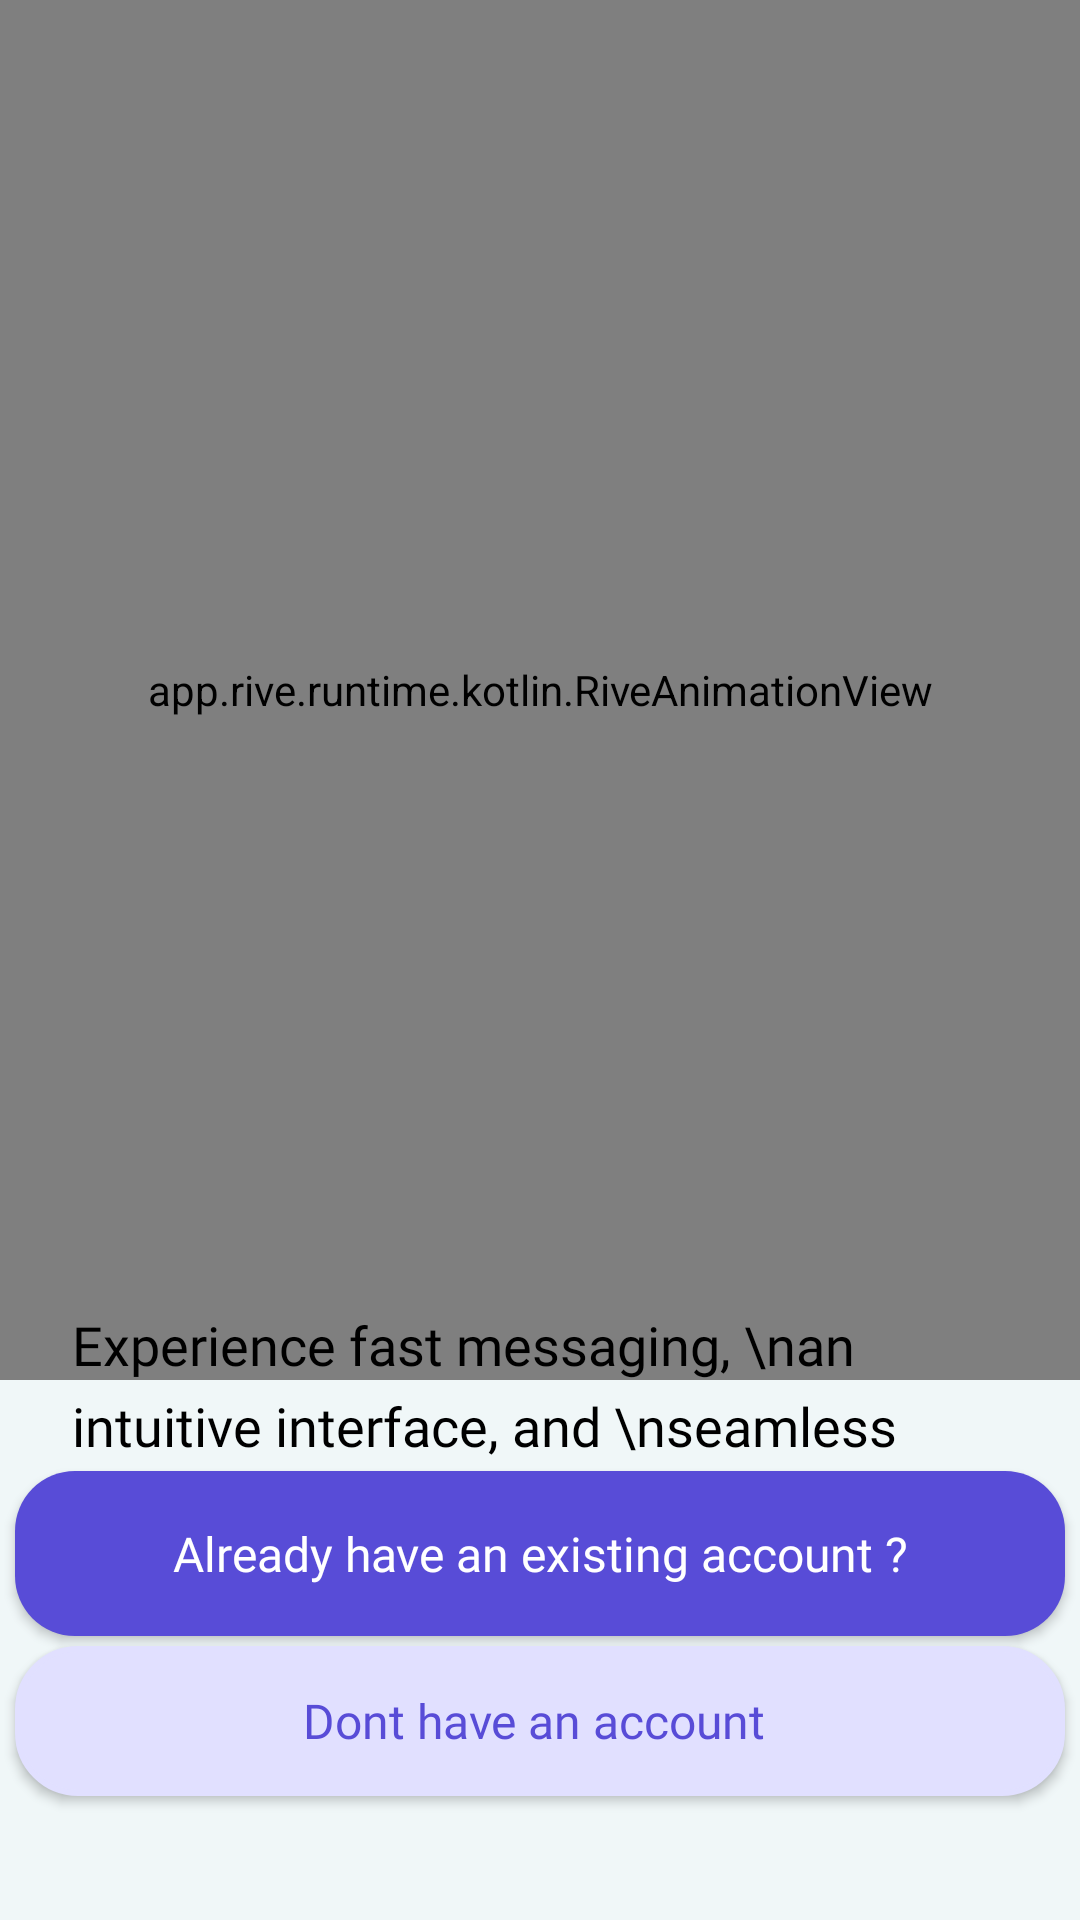

Android layout source for this screen:
<!-- AndroidManifest.xml: application theme Theme.Exchango -->
<!-- res/layout/activity_welcome.xml -->
<?xml version="1.0" encoding="utf-8"?>
<androidx.constraintlayout.widget.ConstraintLayout xmlns:android="http://schemas.android.com/apk/res/android"
    xmlns:app="http://schemas.android.com/apk/res-auto"
    xmlns:tools="http://schemas.android.com/tools"
    android:id="@+id/main"
    android:background="?attr/colorPrimary"
    android:layout_width="match_parent"
    android:layout_height="match_parent"
    tools:context=".activity.main.WelcomeActivity">

    <app.rive.runtime.kotlin.RiveAnimationView
        android:id="@+id/rive_view"
        android:layout_width="match_parent"
        android:layout_height="460dp"
        app:layout_constraintEnd_toEndOf="parent"
        app:layout_constraintHorizontal_bias="0.5"
        app:layout_constraintStart_toStartOf="parent"
        app:layout_constraintTop_toTopOf="parent"
        app:riveResource="@raw/figure_message_sent" />

    <TextView
        android:id="@+id/welcomeMSG"
        android:layout_width="wrap_content"
        android:layout_height="wrap_content"
        android:layout_marginStart="24dp"
        android:layout_marginTop="436dp"
        android:fontFamily="@font/poppins_light"
        android:lineHeight="27dp"
        android:lineSpacingExtra="@dimen/cardview_default_radius"
        android:text="Experience fast messaging, \nan intuitive interface, and \nseamless connections\nmake every conversation count!"
        android:textColor="?attr/colorOnPrimary"
        android:textSize="18sp"
        app:layout_constraintStart_toStartOf="parent"
        app:layout_constraintTop_toTopOf="parent" />

    <androidx.appcompat.widget.AppCompatButton
        android:id="@+id/signIn"
        android:layout_width="350dp"
        android:layout_height="55dp"
        android:gravity="center"
        android:elevation="100dp"
    android:background="@drawable/all_button_curved_mslateblue_normal_"
    android:fontFamily="@font/nunito_sans_bold"
    android:text="@string/already_have_an_existing_account"
    android:textAllCaps="false"
    android:textColor="@color/white"
    android:textSize="16sp"
    app:layout_constraintBottom_toBottomOf="parent"
    app:layout_constraintEnd_toEndOf="parent"
    app:layout_constraintHorizontal_bias="0.491"
    app:layout_constraintStart_toStartOf="parent"
    app:layout_constraintTop_toTopOf="@+id/rive_view"
    app:layout_constraintVertical_bias="0.838" />

    <Button
        android:id="@+id/signUp"
        android:layout_width="350dp"
        android:layout_height="50dp"
        android:background="@drawable/all_button_curved_outline"
        android:backgroundTint="#E1E0FF"
        android:fontFamily="@font/nunito_sans_bold"
        android:text="Dont have an account "
        android:textAllCaps="false"
        android:textColor="?attr/colorSecondary"
        android:textSize="16dp"
        app:layout_constraintBottom_toBottomOf="parent"
        app:layout_constraintEnd_toEndOf="parent"
        app:layout_constraintHorizontal_bias="0.491"
        app:layout_constraintStart_toStartOf="parent"
        app:layout_constraintTop_toTopOf="@+id/rive_view"
        app:layout_constraintVertical_bias="0.93" />
</androidx.constraintlayout.widget.ConstraintLayout>
<!-- resources referenced by this layout -->
<resources>
  <color name="white">#FFFFFF</color>
  <!-- drawable all_button_curved_mslateblue_normal_ (drawable) -->
  <?xml version="1.0" encoding="utf-8"?>
  <shape xmlns:android="http://schemas.android.com/apk/res/android"
      android:shape="rectangle">
      <solid android:color="?attr/colorSecondary" />
      <corners android:radius="20dp"/>
  </shape>
  <!-- drawable all_button_curved_outline (drawable) -->
  <?xml version="1.0" encoding="utf-8"?>
  <shape xmlns:android="http://schemas.android.com/apk/res/android"
      android:shape="rectangle">
      <solid android:color="?attr/colorPrimary"/>
      <stroke android:color="?attr/colorSecondary"
           android:width="2dp"/>
      <corners android:radius="20dp"/>
  </shape>
  <string name="already_have_an_existing_account">Already have an existing account ?</string>
  <style name="Theme.Exchango" parent="Theme.AppCompat.Light.NoActionBar">
          <item name="colorPrimary">@color/offwhite</item>
          <item name="colorOnPrimary">@color/black</item>
          <item name="colorSecondary">@color/mediumslateblue</item>
          <item name="colorOnSecondary">@color/silver</item>
      </style>
  <color name="offwhite">#F0F7F8</color>
  <color name="black">#FF000000</color>
  <color name="mediumslateblue">#584CD7</color>
  <color name="silver">#C9C8D7</color>
</resources>
